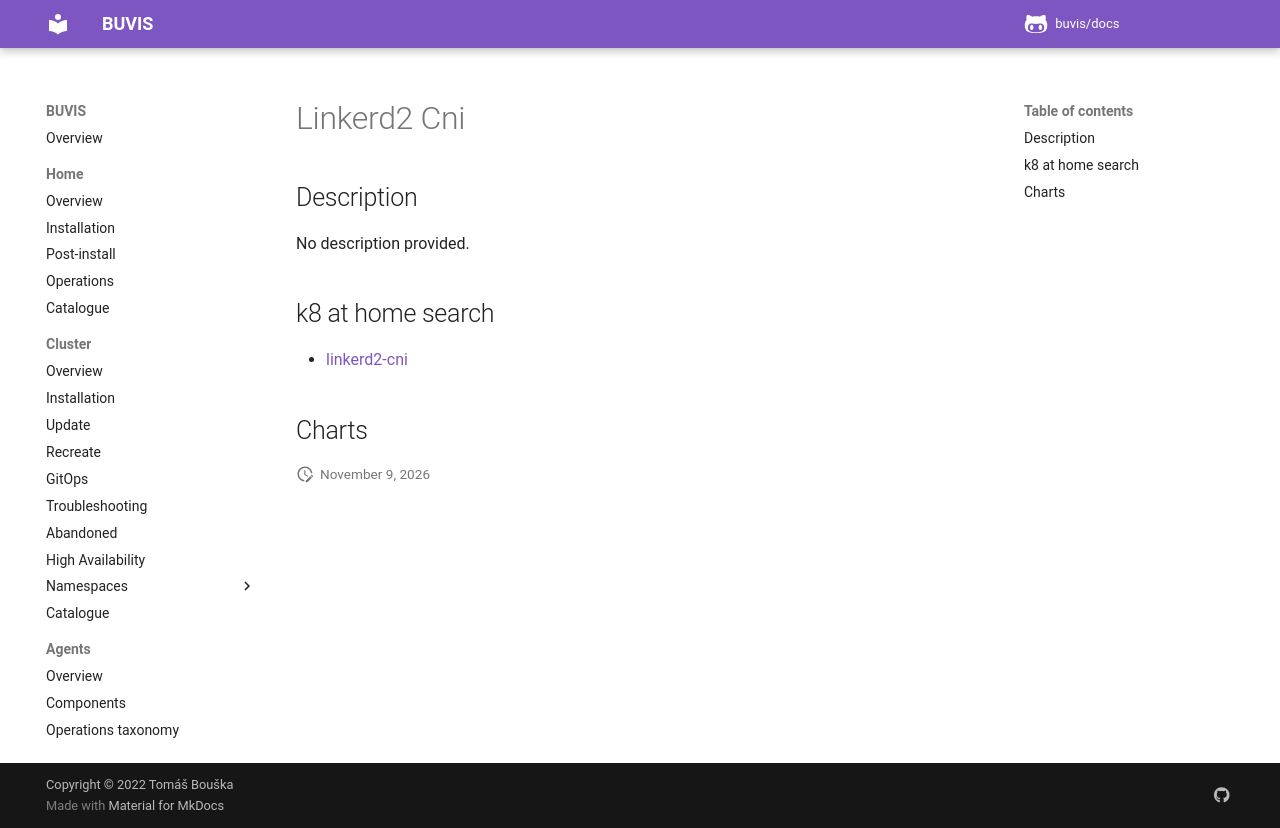

repository: buvis/docs · page: cluster/catalogue/linkerd2-cni/index.html · generator: mkdocs

# Linkerd2 Cni

## Description

No description provided.

## k8 at home search

- [linkerd2-cni](https://nanne.dev/k8s-at-home-search/#/linkerd2-cni)

## Charts
